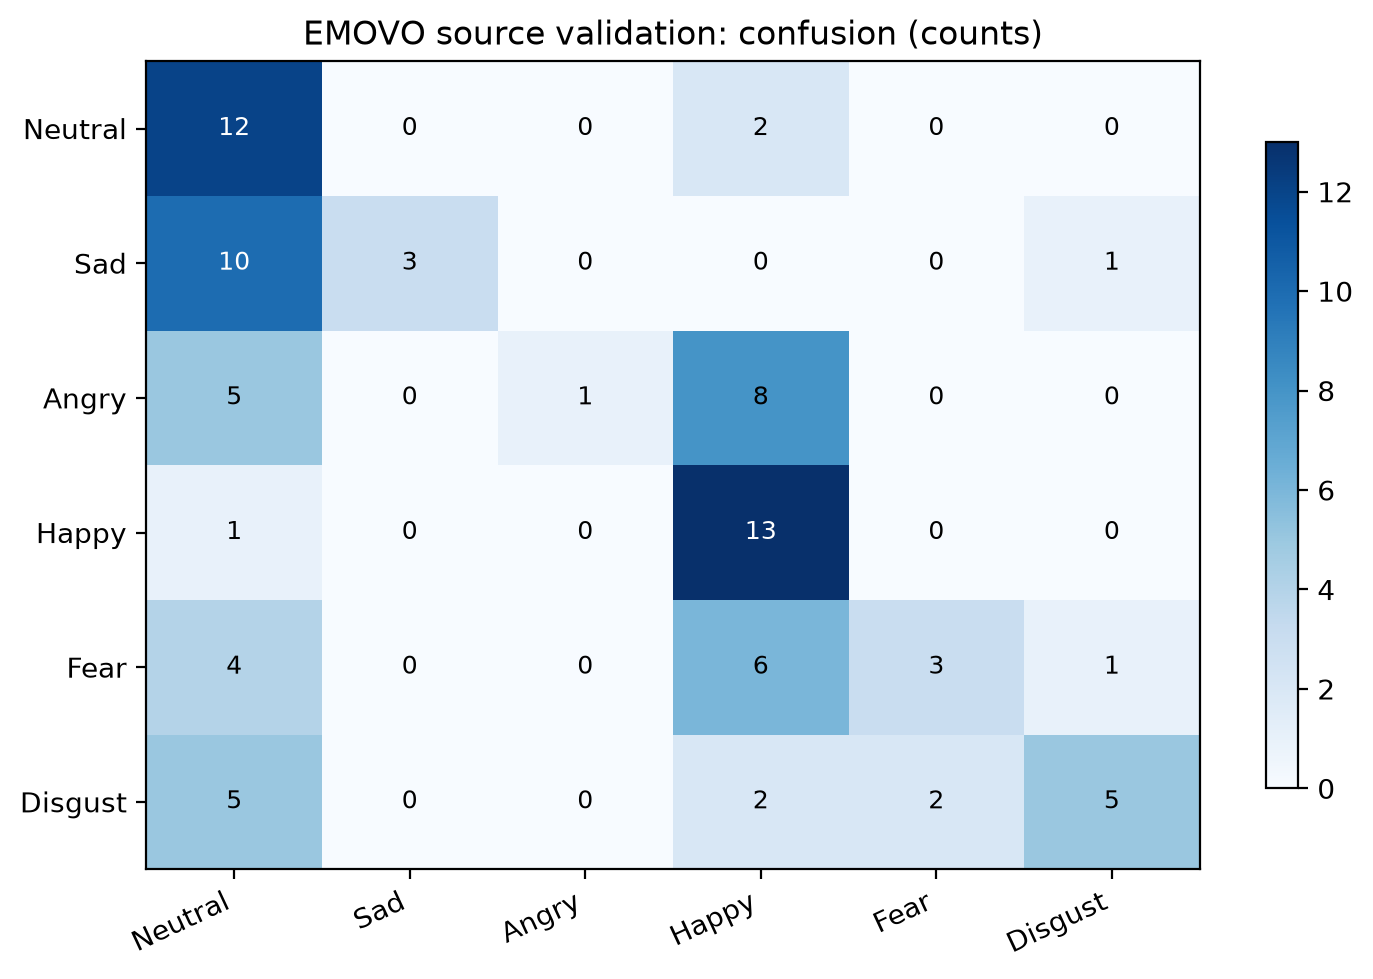

The table this chart was drawn from, first rows:
, Neutral, Sad, Angry, Happy, Fear, Disgust
Neutral, 12, 0, 0, 2, 0, 0
Sad, 10, 3, 0, 0, 0, 1
Angry, 5, 0, 1, 8, 0, 0
Happy, 1, 0, 0, 13, 0, 0
Fear, 4, 0, 0, 6, 3, 1
Disgust, 5, 0, 0, 2, 2, 5
